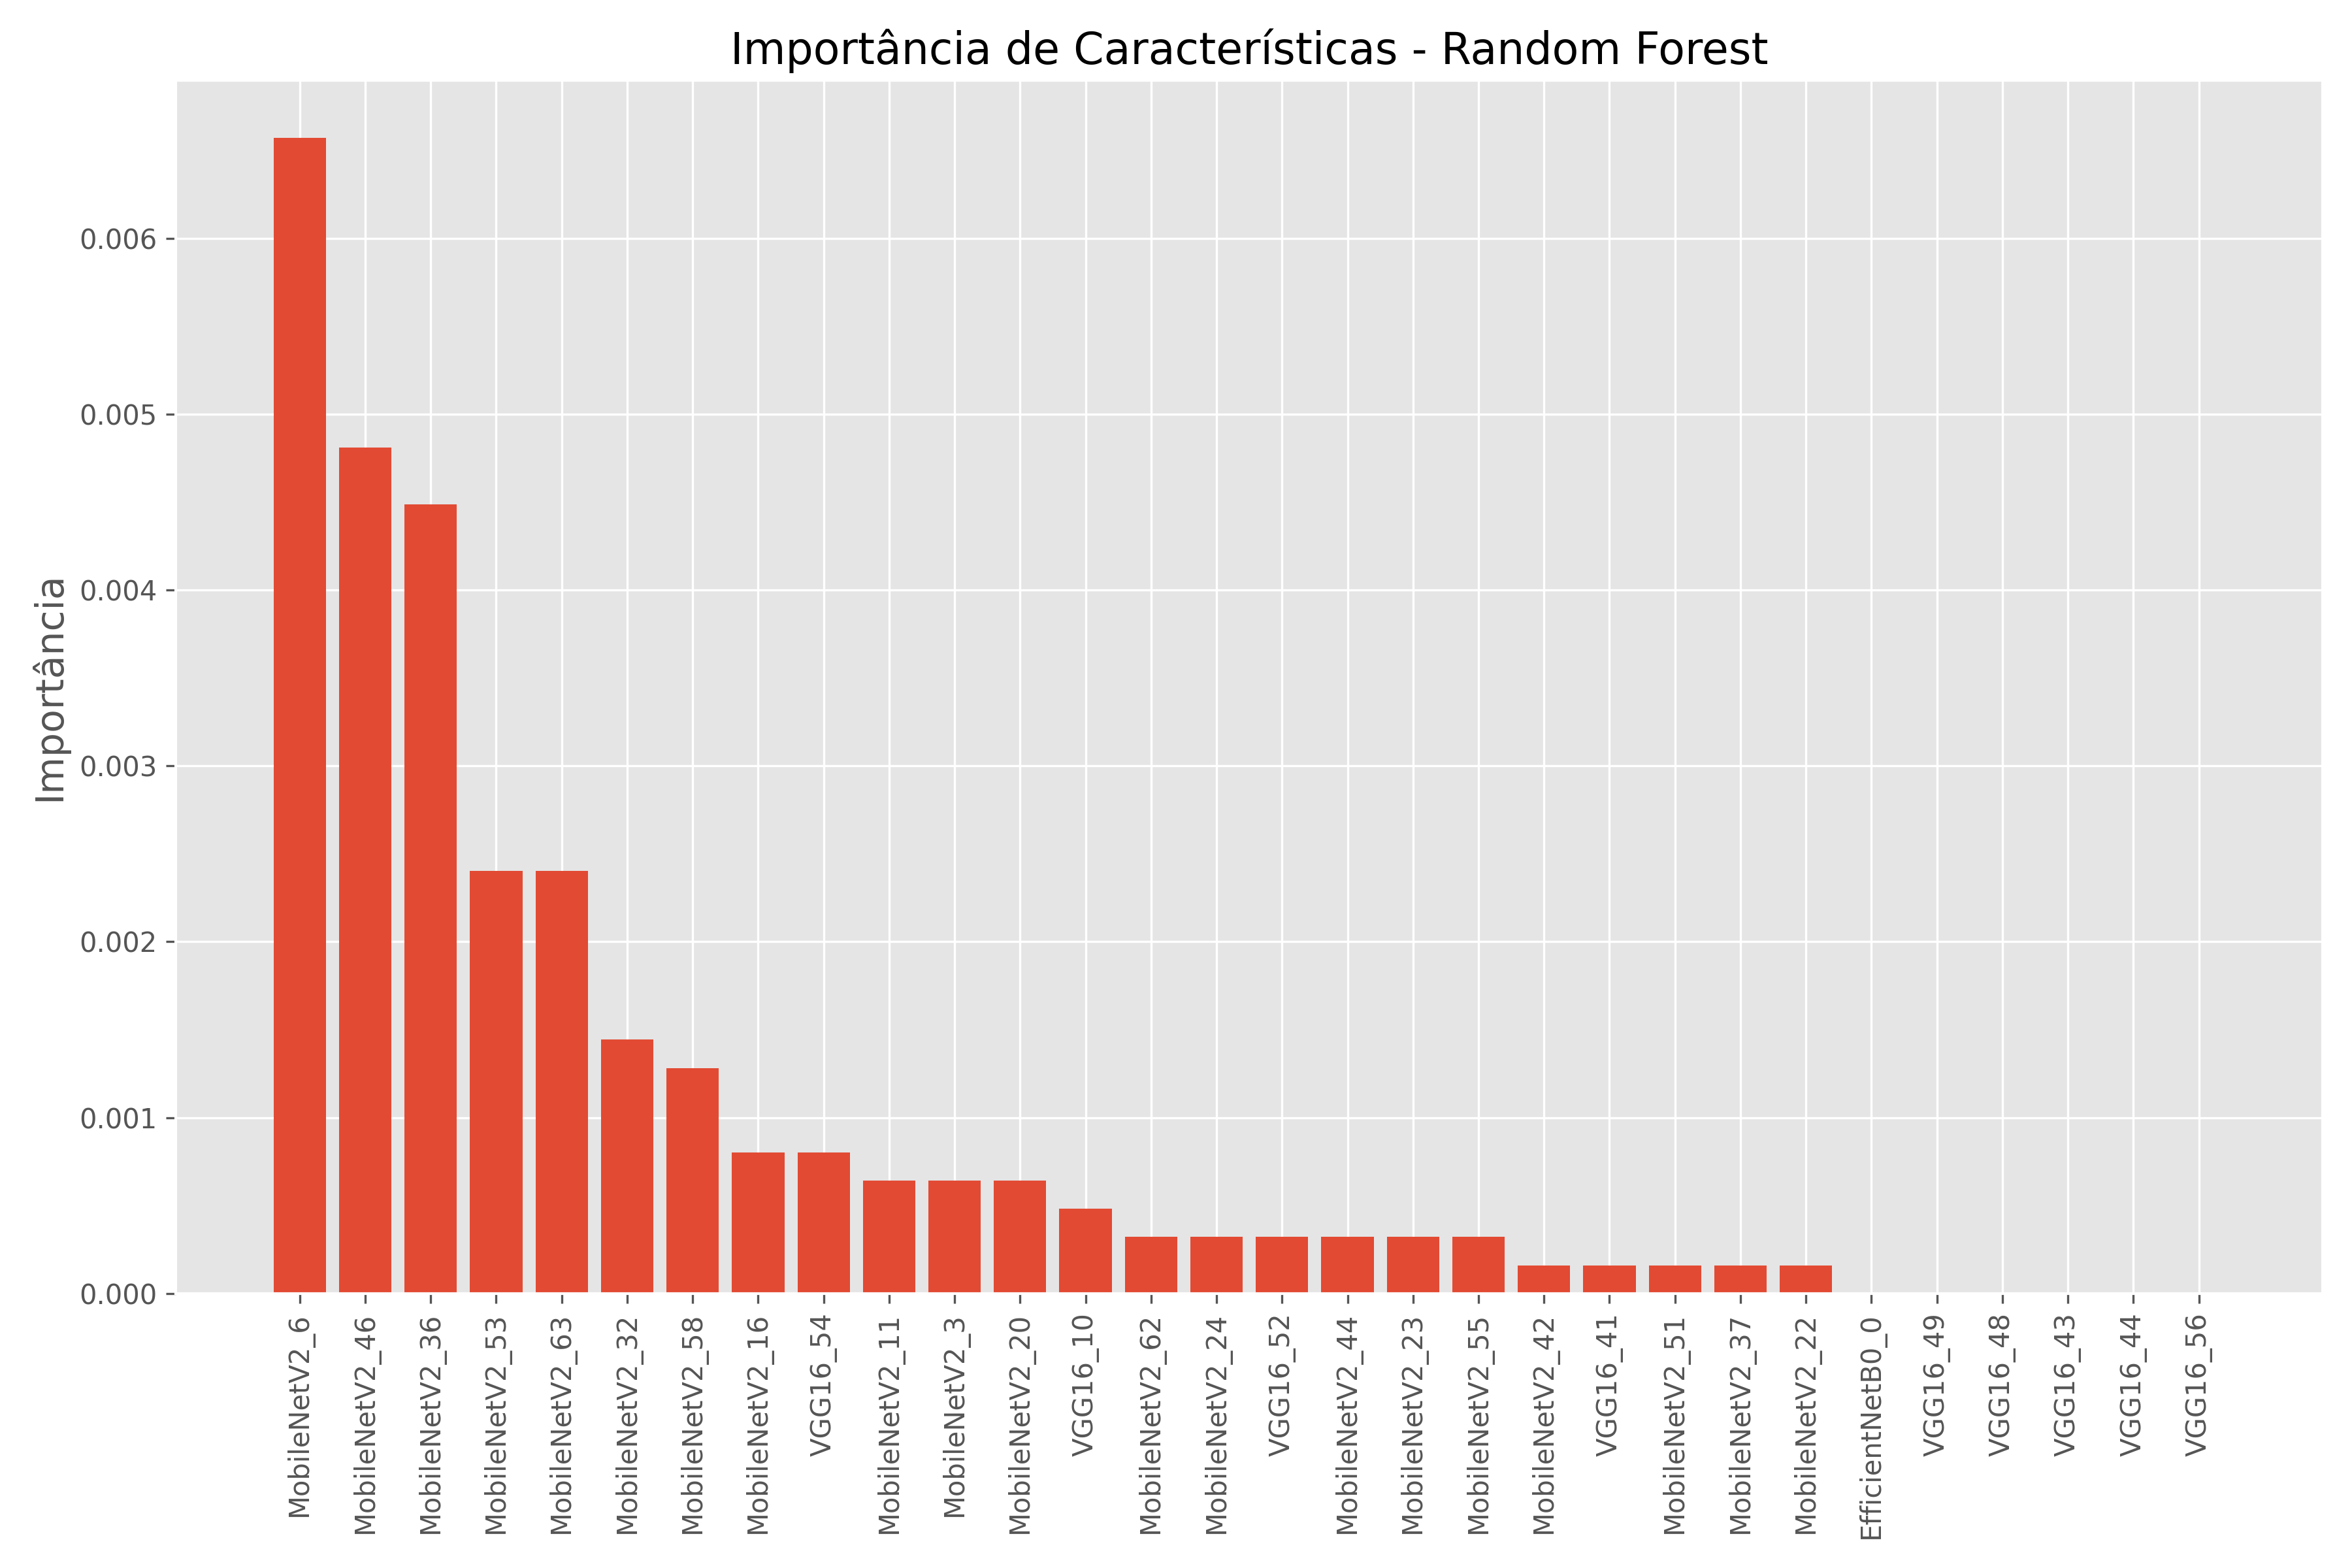

The file beside this chart, header and first rows:
Feature, Importance, StdDev
MobileNetV2_6, 0.006571, 0.003616
MobileNetV2_46, 0.004808, 0.001756
MobileNetV2_36, 0.004487, 0.002662
MobileNetV2_53, 0.002404, 0.001642
MobileNetV2_63, 0.002404, 0.00218
MobileNetV2_32, 0.001442, 0.002203
MobileNetV2_58, 0.001282, 0.002126
VGG16_54, 0.0008013, 0.0008013
MobileNetV2_16, 0.0008013, 0.001292
MobileNetV2_11, 0.000641, 0.001634
MobileNetV2_20, 0.000641, 0.0007851
MobileNetV2_3, 0.000641, 0.001282
VGG16_10, 0.0004808, 0.0007344
MobileNetV2_24, 0.0003205, 0.0009615
MobileNetV2_44, 0.0003205, 0.000641
MobileNetV2_62, 0.0003205, 0.000641
MobileNetV2_55, 0.0003205, 0.000641
MobileNetV2_23, 0.0003205, 0.002662
VGG16_52, 0.0003205, 0.000641
VGG16_41, 0.0001603, 0.000863
MobileNetV2_22, 0.0001603, 0.000863
MobileNetV2_37, 0.0001603, 0.001331
MobileNetV2_51, 0.0001603, 0.001122
MobileNetV2_42, 0.0001603, 0.001331
VGG16_56, 0.0, 0.0
MobileNetV2_33, 0.0, 0.001014
MobileNetV2_29, 0.0, 0.0
MobileNetV2_17, 0.0, 0.002027
MobileNetV2_27, 0.0, 0.0
MobileNetV2_43, 0.0, 0.0
MobileNetV2_34, 0.0, 0.0
MobileNetV2_35, 0.0, 0.0
MobileNetV2_47, 0.0, 0.0
MobileNetV2_61, 0.0, 0.0
VGG16_0, 0.0, 0.0
MobileNetV2_59, 0.0, 0.0
MobileNetV2_49, 0.0, 0.0
MobileNetV2_50, 0.0, 0.0
MobileNetV2_39, 0.0, 0.0
VGG16_36, 0.0, 0.0
VGG16_35, 0.0, 0.0
VGG16_45, 0.0, 0.0
VGG16_46, 0.0, 0.0
VGG16_47, 0.0, 0.0
VGG16_48, 0.0, 0.0
VGG16_49, 0.0, 0.0
VGG16_53, 0.0, 0.0
VGG16_42, 0.0, 0.0
VGG16_40, 0.0, 0.0
VGG16_17, 0.0, 0.0
VGG16_12, 0.0, 0.0
VGG16_16, 0.0, 0.0
VGG16_18, 0.0, 0.0
VGG16_27, 0.0, 0.0
VGG16_30, 0.0, 0.0
VGG16_22, 0.0, 0.0
VGG16_28, 0.0, 0.0
VGG16_6, 0.0, 0.0
VGG16_7, 0.0, 0.0
VGG16_4, 0.0, 0.0
... 69 more rows
